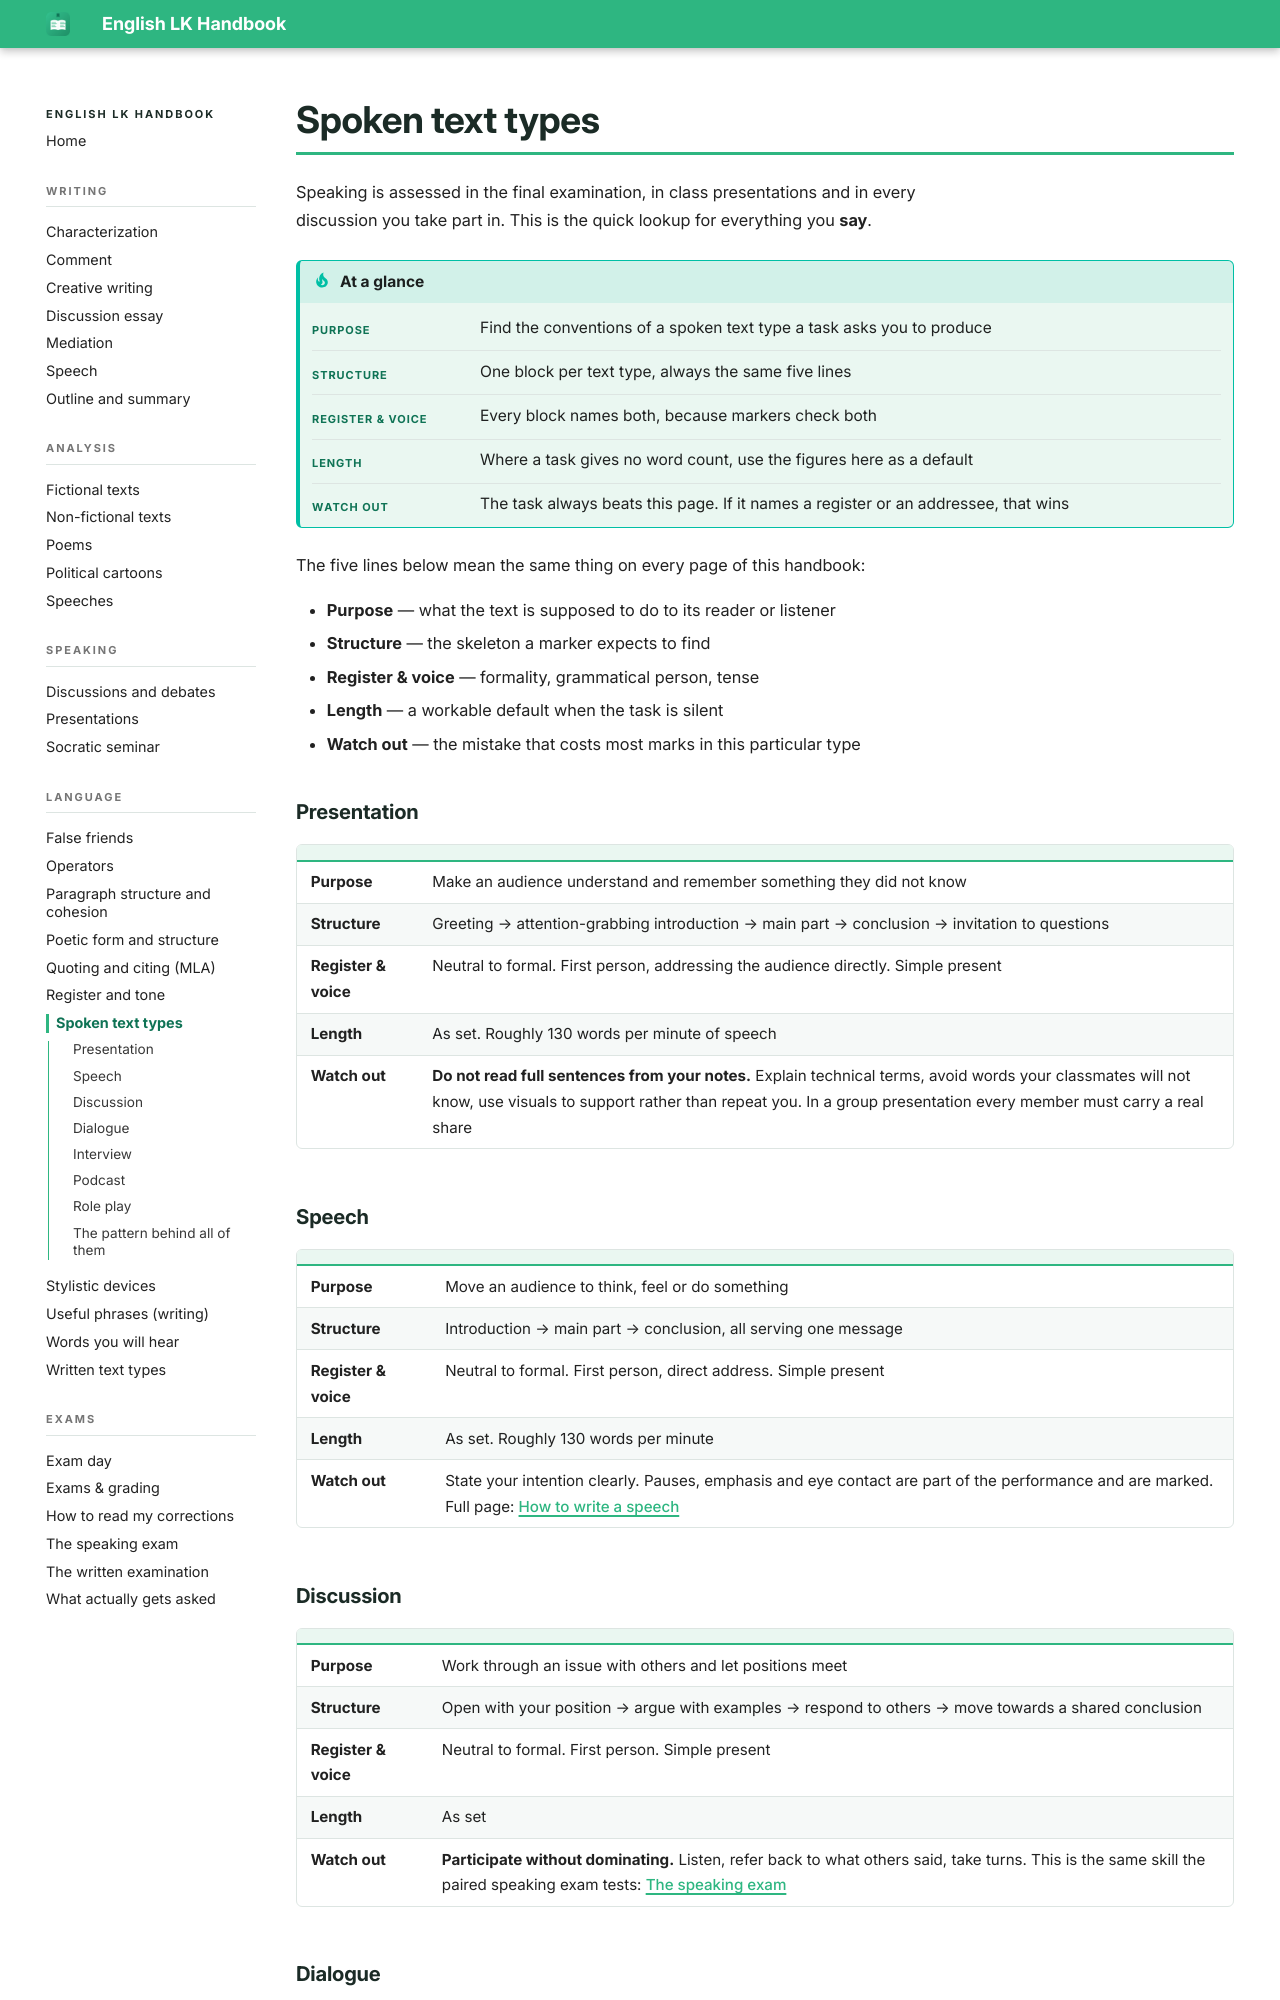

repository: smt-esz/lk-en-handbook · page: language/spoken-texts.html · generator: mkdocs

# Spoken text types

Speaking is assessed in the final examination, in class presentations and in every discussion you take part in. This is the quick lookup for everything you **say**.

!!! tip "At a glance"

    |   |   |
    |---|---|
    | **Purpose** | Find the conventions of a spoken text type a task asks you to produce |
    | **Structure** | One block per text type, always the same five lines |
    | **Register & voice** | Every block names both, because markers check both |
    | **Length** | Where a task gives no word count, use the figures here as a default |
    | **Watch out** | The task always beats this page. If it names a register or an addressee, that wins |

The five lines below mean the same thing on every page of this handbook:

- **Purpose** — what the text is supposed to do to its reader or listener
- **Structure** — the skeleton a marker expects to find
- **Register & voice** — formality, grammatical person, tense
- **Length** — a workable default when the task is silent
- **Watch out** — the mistake that costs most marks in this particular type

### Presentation

|   |   |
|---|---|
| **Purpose** | Make an audience understand and remember something they did not know |
| **Structure** | Greeting → attention-grabbing introduction → main part → conclusion → invitation to questions |
| **Register & voice** | Neutral to formal. First person, addressing the audience directly. Simple present |
| **Length** | As set. Roughly 130 words per minute of speech |
| **Watch out** | **Do not read full sentences from your notes.** Explain technical terms, avoid words your classmates will not know, use visuals to support rather than repeat you. In a group presentation every member must carry a real share |

### Speech

|   |   |
|---|---|
| **Purpose** | Move an audience to think, feel or do something |
| **Structure** | Introduction → main part → conclusion, all serving one message |
| **Register & voice** | Neutral to formal. First person, direct address. Simple present |
| **Length** | As set. Roughly 130 words per minute |
| **Watch out** | State your intention clearly. Pauses, emphasis and eye contact are part of the performance and are marked. Full page: [How to write a speech](../writing/speech.md) |
